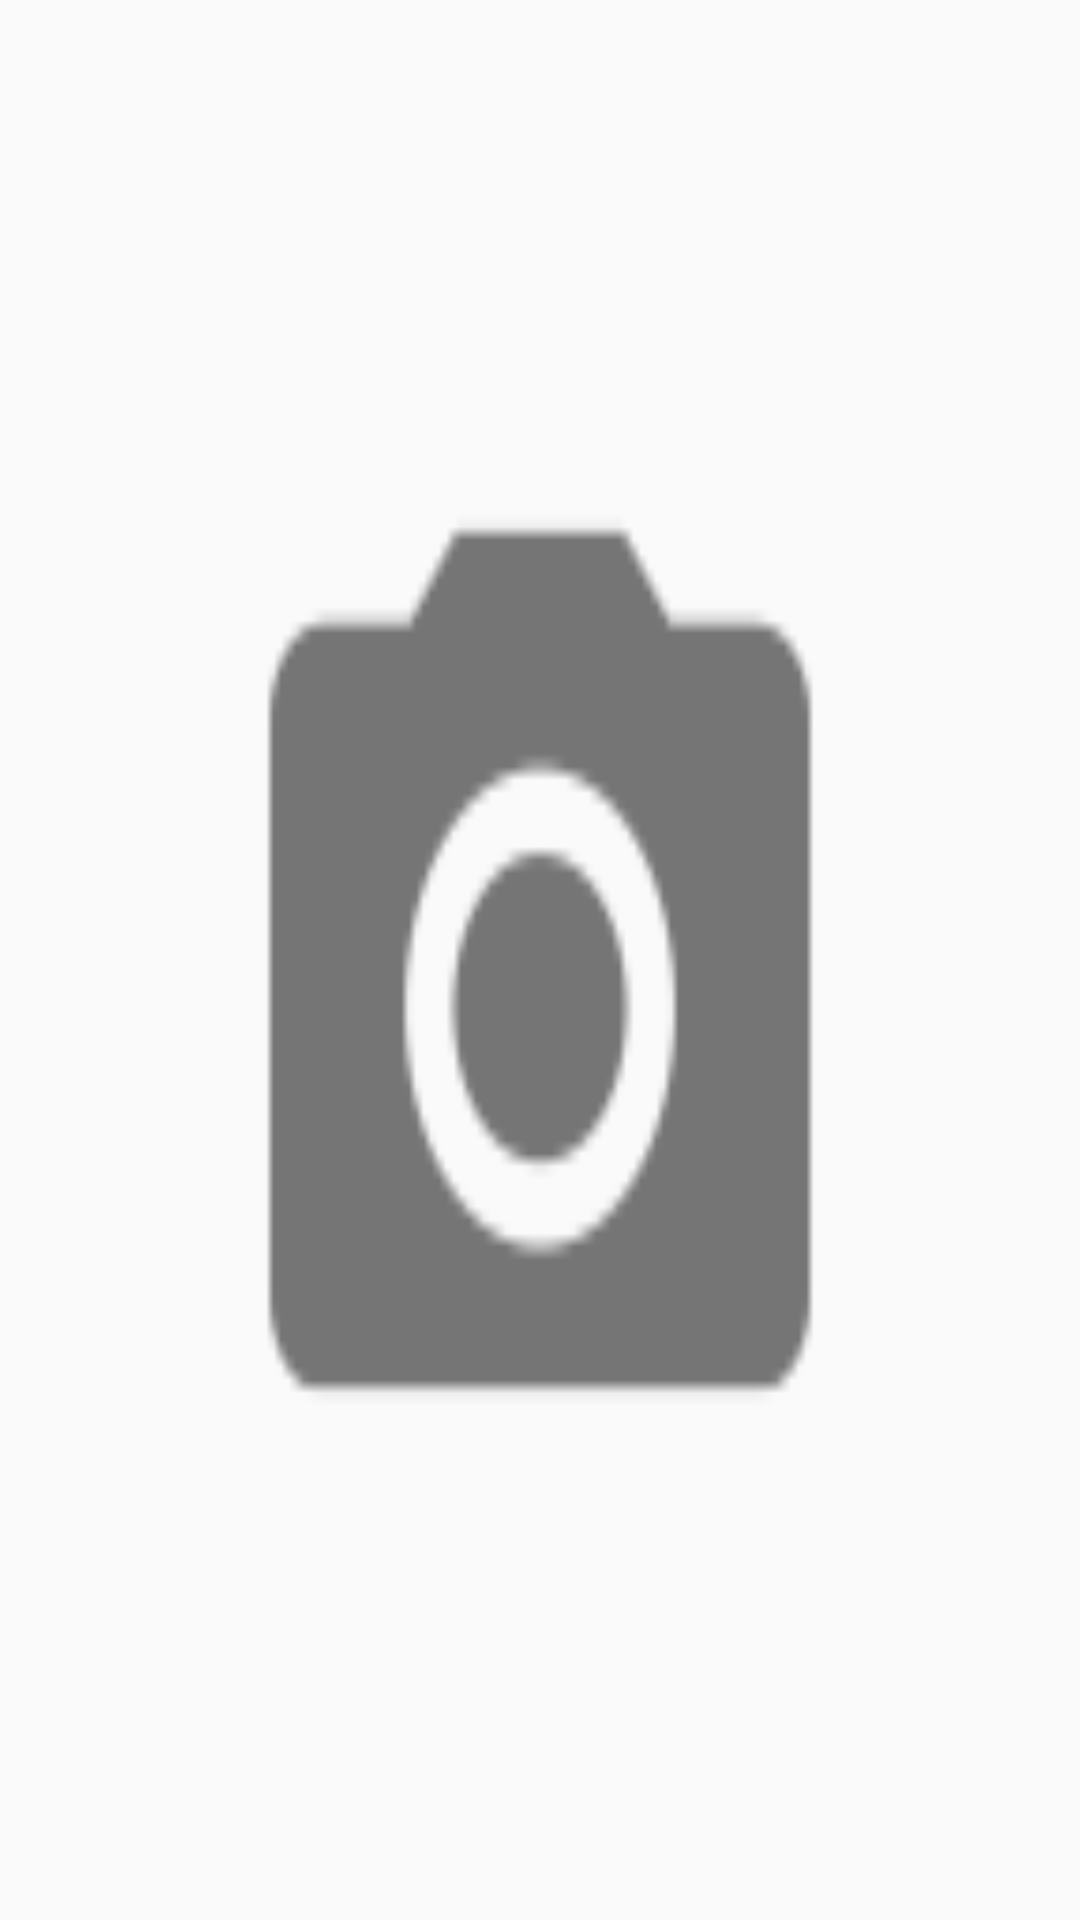

Here is an Android app screen rendered from its layout file. Give the layout XML and the strings, colors and styles it references.
<!-- AndroidManifest.xml: application theme AppTheme -->
<!-- res/layout/cell_grid_gallery.xml -->
<?xml version="1.0" encoding="utf-8"?>
<ImageView xmlns:android="http://schemas.android.com/apk/res/android"
           android:layout_width="80dp"
           android:layout_height="80dp"
           android:background="@drawable/ic_camera"
           android:scaleType="centerCrop"
            >
</ImageView>
<!-- resources referenced by this layout -->
<resources>
  <!-- drawable ic_camera: png bitmap (drawable-xxhdpi, 2466 bytes) -->
  <style name="AppTheme" parent="Theme.AppCompat.Light.NoActionBar">
          <item name="toolbarStyle">@style/Widget.AppCompat.Toolbar</item>
      </style>
</resources>
